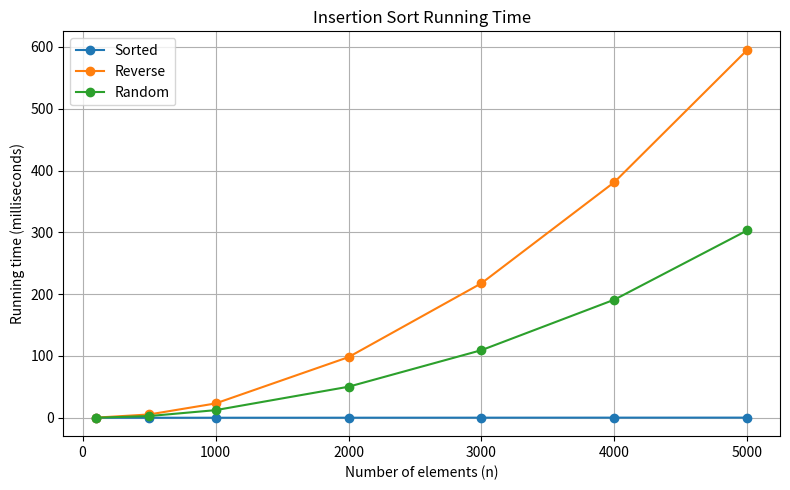

This chart was generated by the following Python code:
import random
import time
import matplotlib.pyplot as plt


def insertion_sort(a):
    a = a.copy()
    comparisons = 0
    shifts = 0
    for i in range(1, len(a)):
        key = a[i]
        j = i - 1
        while j >= 0:
            comparisons += 1
            if a[j] > key:
                a[j + 1] = a[j]
                shifts += 1
                j -= 1
            else:
                break
        a[j + 1] = key
    return a, comparisons, shifts


sizes = [100, 500, 1000, 2000, 3000, 4000, 5000]
types = ['Sorted', 'Reverse', 'Random']
results = []

for n in sizes:
    for kind in types:
        if kind == 'Sorted':
            data = list(range(n))
        elif kind == 'Reverse':
            data = list(range(n, 0, -1))
        else:
            data = list(range(n))
            random.shuffle(data)
        start = time.perf_counter()
        sorted_data, comparisons, shifts = insertion_sort(data)
        elapsed = (time.perf_counter() - start) * 1000
        results.append([n, kind, round(elapsed, 4), comparisons, shifts])
        assert sorted_data == sorted(data)
        print(n, kind, round(elapsed, 4), comparisons, shifts)



plt.figure(figsize=(8, 5))
for kind in types:
    rows = [r for r in results if r[1] == kind]
    plt.plot([r[0] for r in rows], [r[2] for r in rows], marker='o', label=kind)
plt.xlabel('Number of elements (n)')
plt.ylabel('Running time (milliseconds)')
plt.title('Insertion Sort Running Time')
plt.legend()
plt.grid(True)
plt.tight_layout()
plt.show
